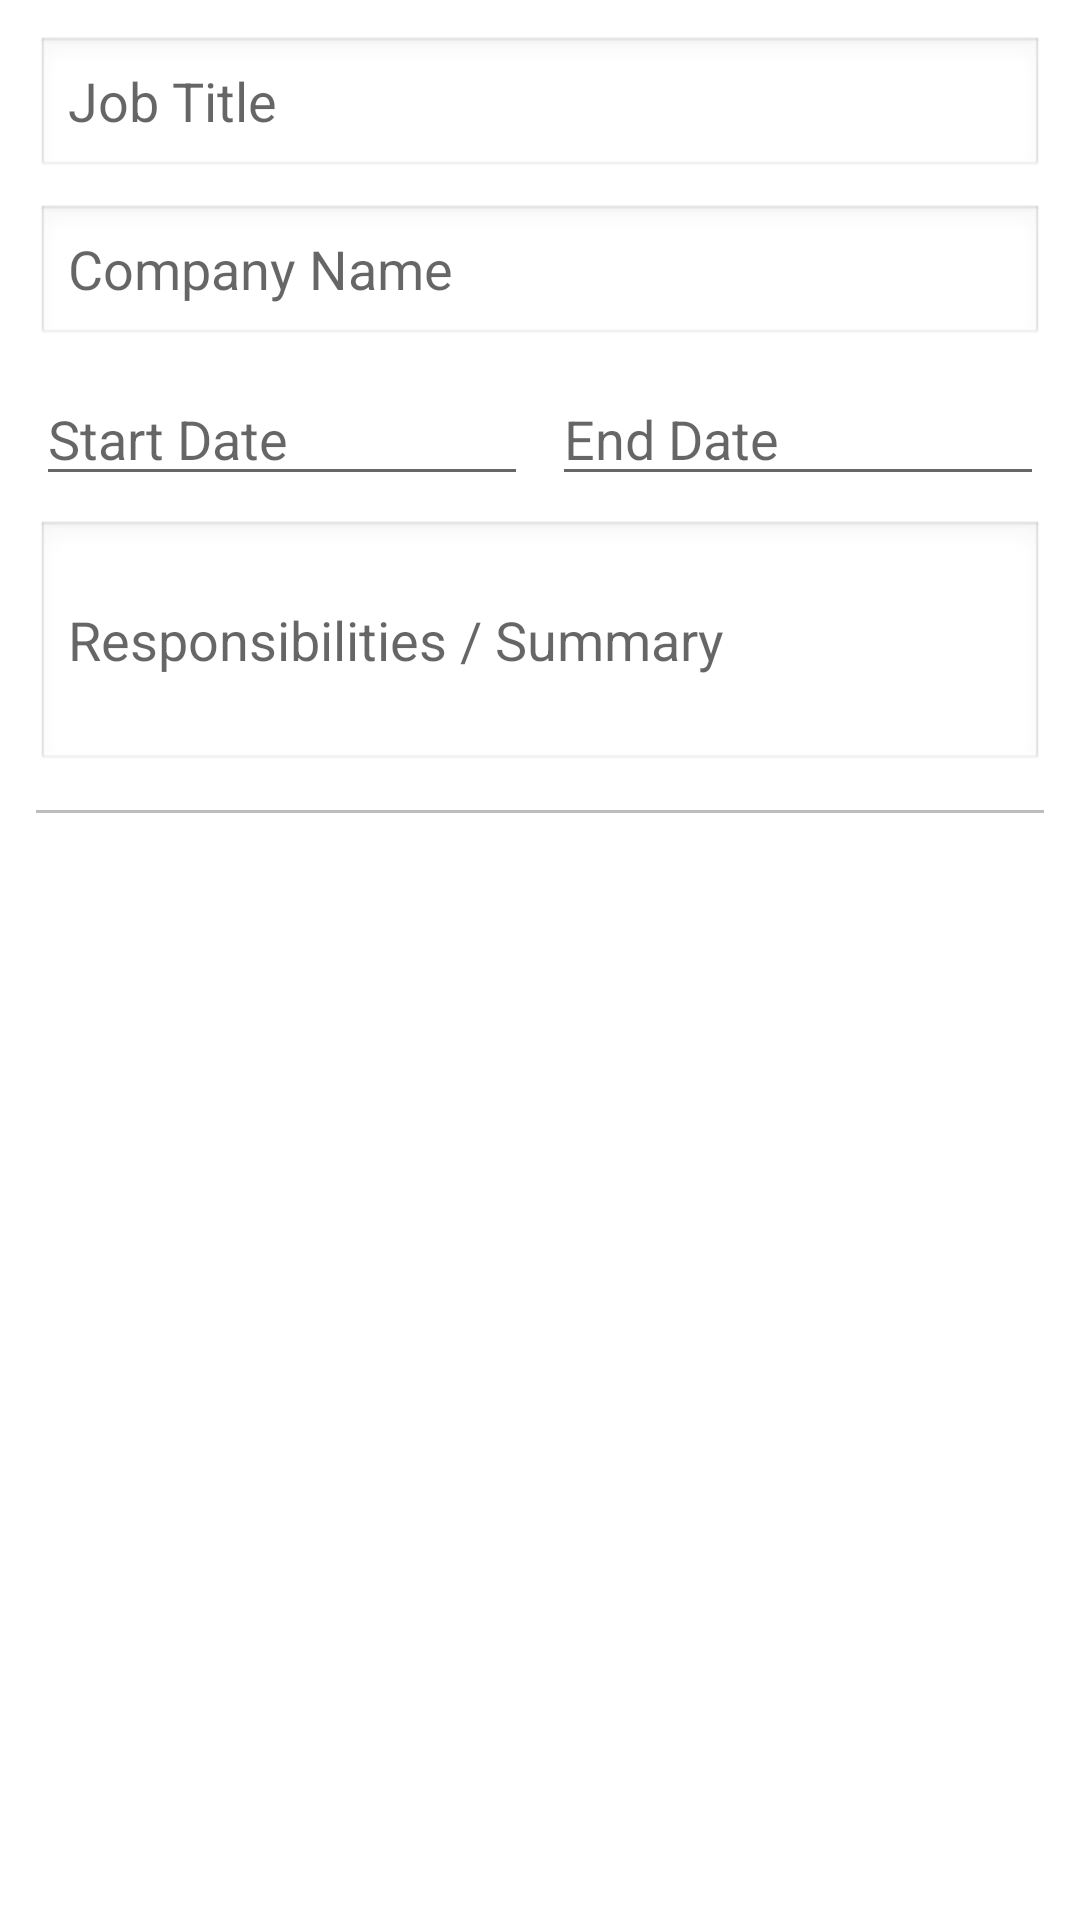

Here is an Android app screen rendered from its layout file. Give the layout XML and the strings, colors and styles it references.
<!-- AndroidManifest.xml: application theme Theme.ResumeTweaker -->
<!-- res/layout/fragment_resume_builder_experience_item.xml -->
<?xml version="1.0" encoding="utf-8"?>
<LinearLayout xmlns:android="http://schemas.android.com/apk/res/android"
    android:layout_width="match_parent"
    android:layout_height="wrap_content"
    android:orientation="vertical"
    android:layout_marginTop="8dp"
    android:padding="12dp">

    
    <EditText
        android:id="@+id/editTextJobTitle"
        android:layout_width="match_parent"
        android:layout_height="wrap_content"
        android:hint="@string/hint_job_title"
        android:background="@android:drawable/edit_text"
        android:inputType="textCapWords" />

    
    <EditText
        android:id="@+id/editTextCompanyName"
        android:layout_width="match_parent"
        android:layout_height="wrap_content"
        android:hint="@string/hint_company_name"
        android:background="@android:drawable/edit_text"
        android:inputType="textCapWords"
        android:layout_marginTop="8dp" />

    
    <LinearLayout
        android:layout_width="match_parent"
        android:layout_height="wrap_content"
        android:orientation="horizontal"
        android:layout_marginTop="8dp"
        android:weightSum="2">

        <EditText
            android:id="@+id/editTextStartDateExperience"
            android:layout_width="0dp"
            android:layout_weight="1"
            android:layout_height="wrap_content"
            android:hint="@string/hint_start_date"
            android:inputType="date" />

        <EditText
            android:id="@+id/editTextEndDateExperience"
            android:layout_width="0dp"
            android:layout_weight="1"
            android:layout_height="wrap_content"
            android:hint="@string/hint_end_date"
            android:inputType="date"
            android:layout_marginStart="8dp"/>
    </LinearLayout>

    
    <EditText
        android:id="@+id/editTextResponsibilities"
        android:layout_width="match_parent"
        android:layout_height="wrap_content"
        android:hint="@string/hint_responsibilities_summary"
        android:inputType="textMultiLine"
        android:minLines="3"
        android:background="@android:drawable/edit_text"
        android:layout_marginTop="8dp"/>

    
    <View
        android:layout_width="match_parent"
        android:layout_height="1dp"
        android:background="#BDBDBD"
        android:layout_marginTop="12dp"/>
</LinearLayout>
<!-- resources referenced by this layout -->
<resources>
  <string name="hint_company_name">Company Name</string>
  <string name="hint_end_date">End Date</string>
  <string name="hint_job_title">Job Title</string>
  <string name="hint_responsibilities_summary">Responsibilities / Summary</string>
  <string name="hint_start_date">Start Date</string>
  <style name="Theme.ResumeTweaker" parent="Theme.MaterialComponents.DayNight.DarkActionBar">
          
          <item name="colorPrimary">@color/purple_500</item>
          <item name="colorPrimaryVariant">@color/purple_700</item>
          <item name="colorOnPrimary">@color/white</item>
          
          <item name="colorSecondary">@color/teal_200</item>
          <item name="colorSecondaryVariant">@color/teal_700</item>
          <item name="colorOnSecondary">@color/black</item>
          
          <item name="android:statusBarColor">?attr/colorPrimaryVariant</item>
          
      </style>
  <!-- not gathered from this repository: default colours our renderer supplied (Android Studio template values) -->
  <color name="purple_500">#FF6200EE</color>
  <color name="purple_700">#FF3700B3</color>
  <color name="teal_200">#FF03DAC5</color>
  <color name="teal_700">#FF018786</color>
  <color name="black">#FF000000</color>
  <color name="white">#FFFFFFFF</color>
</resources>
